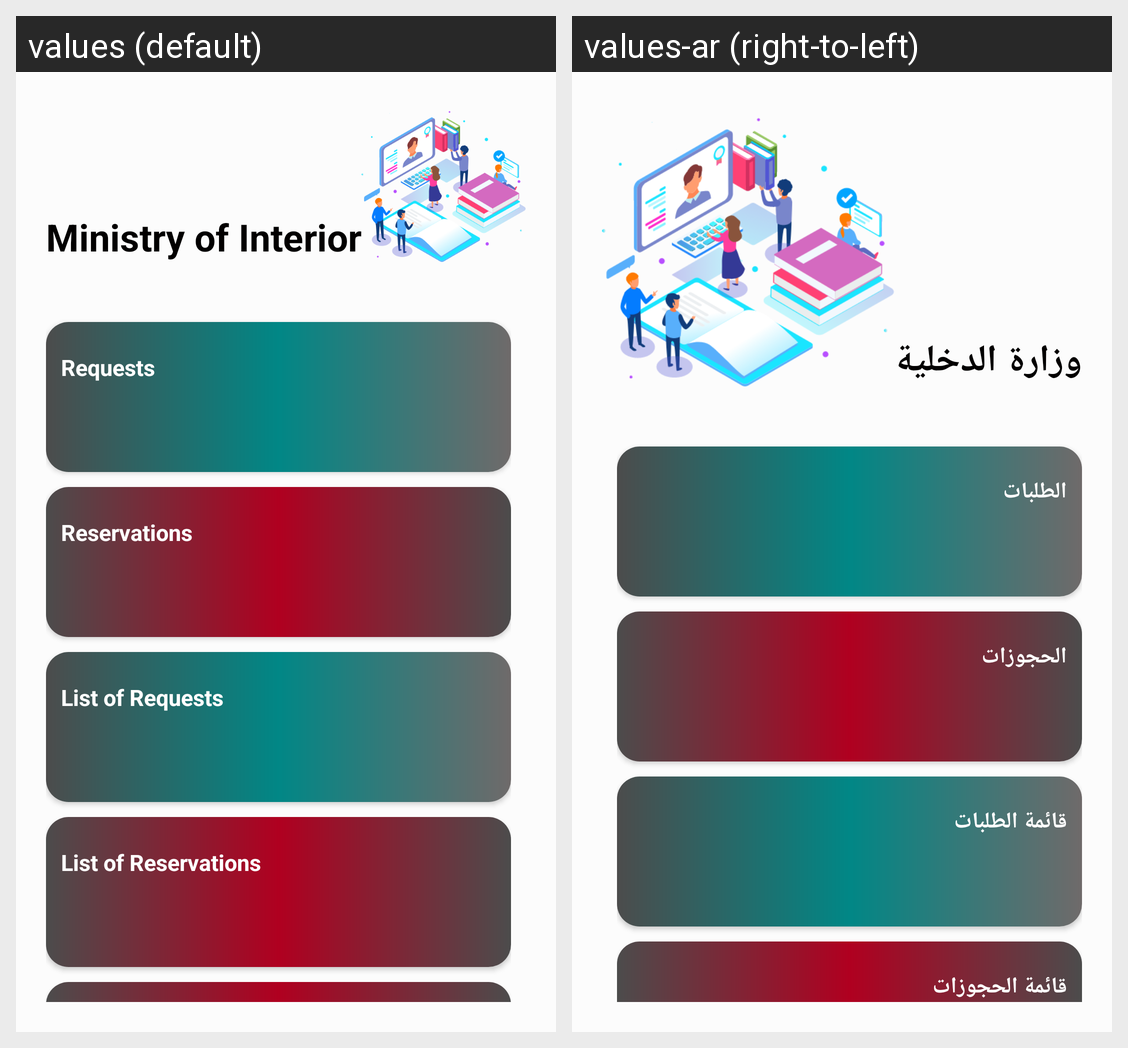

For this localized Android screen grid, give each drawn string resource with its value in every locale shown.
Android screen res/layout/main_home.xml rendered under 2 locales, left to right: values (default), values-ar (right-to-left). Device: Nexus 5 (rendered at 1080×1920; each locale shown at half size, 540×960, under a caption strip naming it); theme AppTheme.
Strings drawn on this screen, with the default value and each locale's value (text and hints the layout hard-codes, and strings that could not be matched under every locale, appear in the picture but are not listed):

ministry_of_interior
  values: Ministry of Interior
  values-ar: وزارة الدخلية

Requests
  values: Requests
  values-ar: الطلبات

Reservations
  values: Reservations
  values-ar: الحجوزات

ListofRequests
  values: List of Requests
  values-ar: قائمة الطلبات

ReservationList
  values: List of Reservations
  values-ar: قائمة الحجوزات
